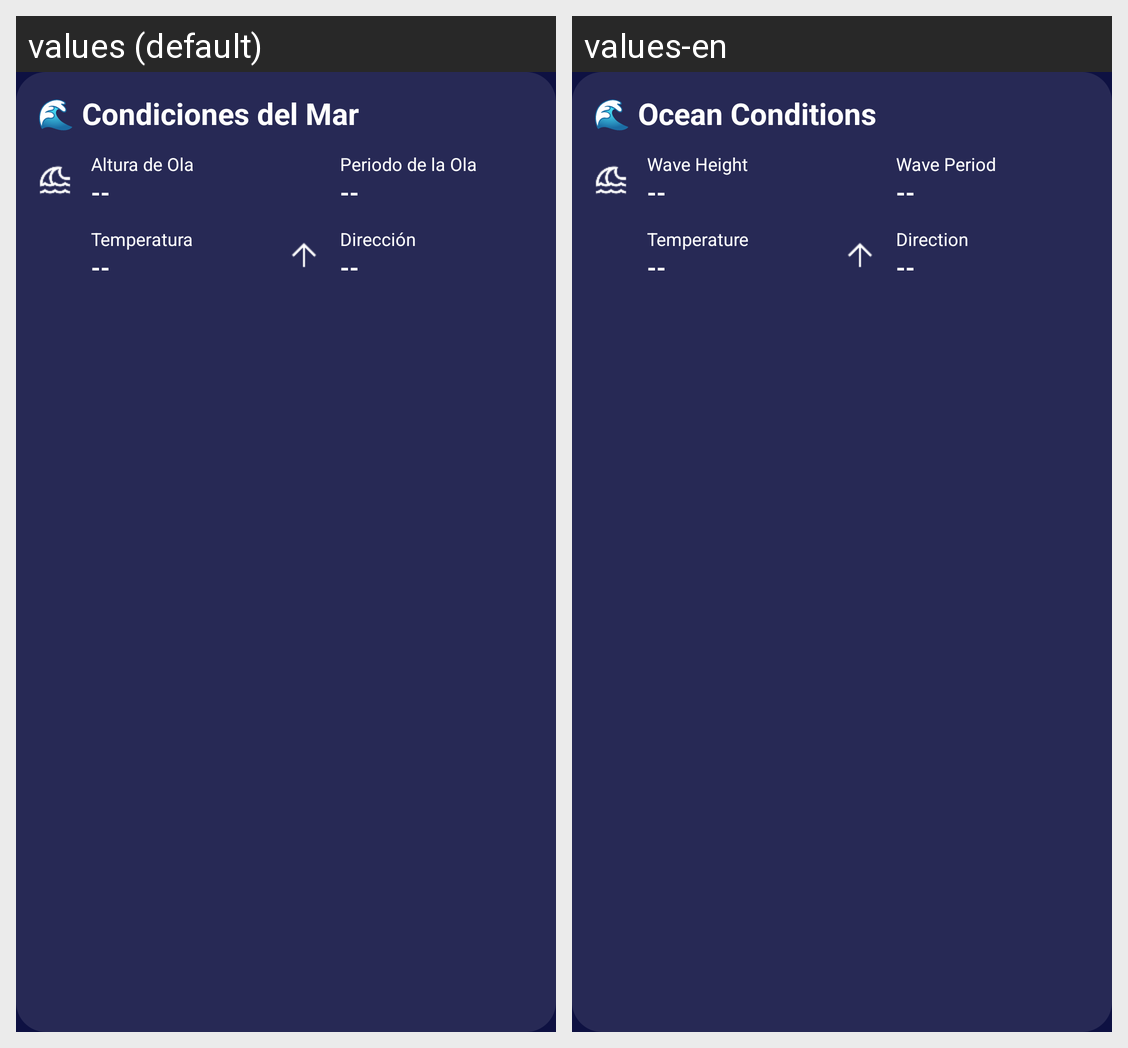

For this localized Android screen grid, give each drawn string resource with its value in every locale shown.
Android screen res/layout/section_info_principal.xml rendered under 2 locales, left to right: values (default), values-en. Device: Nexus 5 (rendered at 1080×1920; each locale shown at half size, 540×960, under a caption strip naming it); theme Theme.Swello.
Strings drawn on this screen, with the default value and each locale's value (text and hints the layout hard-codes, and strings that could not be matched under every locale, appear in the picture but are not listed):

condiciones
  values: 🌊 Condiciones del Mar
  values-en: 🌊 Ocean Conditions

altura_ola
  values: Altura de Ola
  values-en: Wave Height

temp
  values: Temperatura
  values-en: Temperature

periodo_ola
  values: Periodo de la Ola
  values-en: Wave Period

direccion
  values: Dirección
  values-en: Direction
